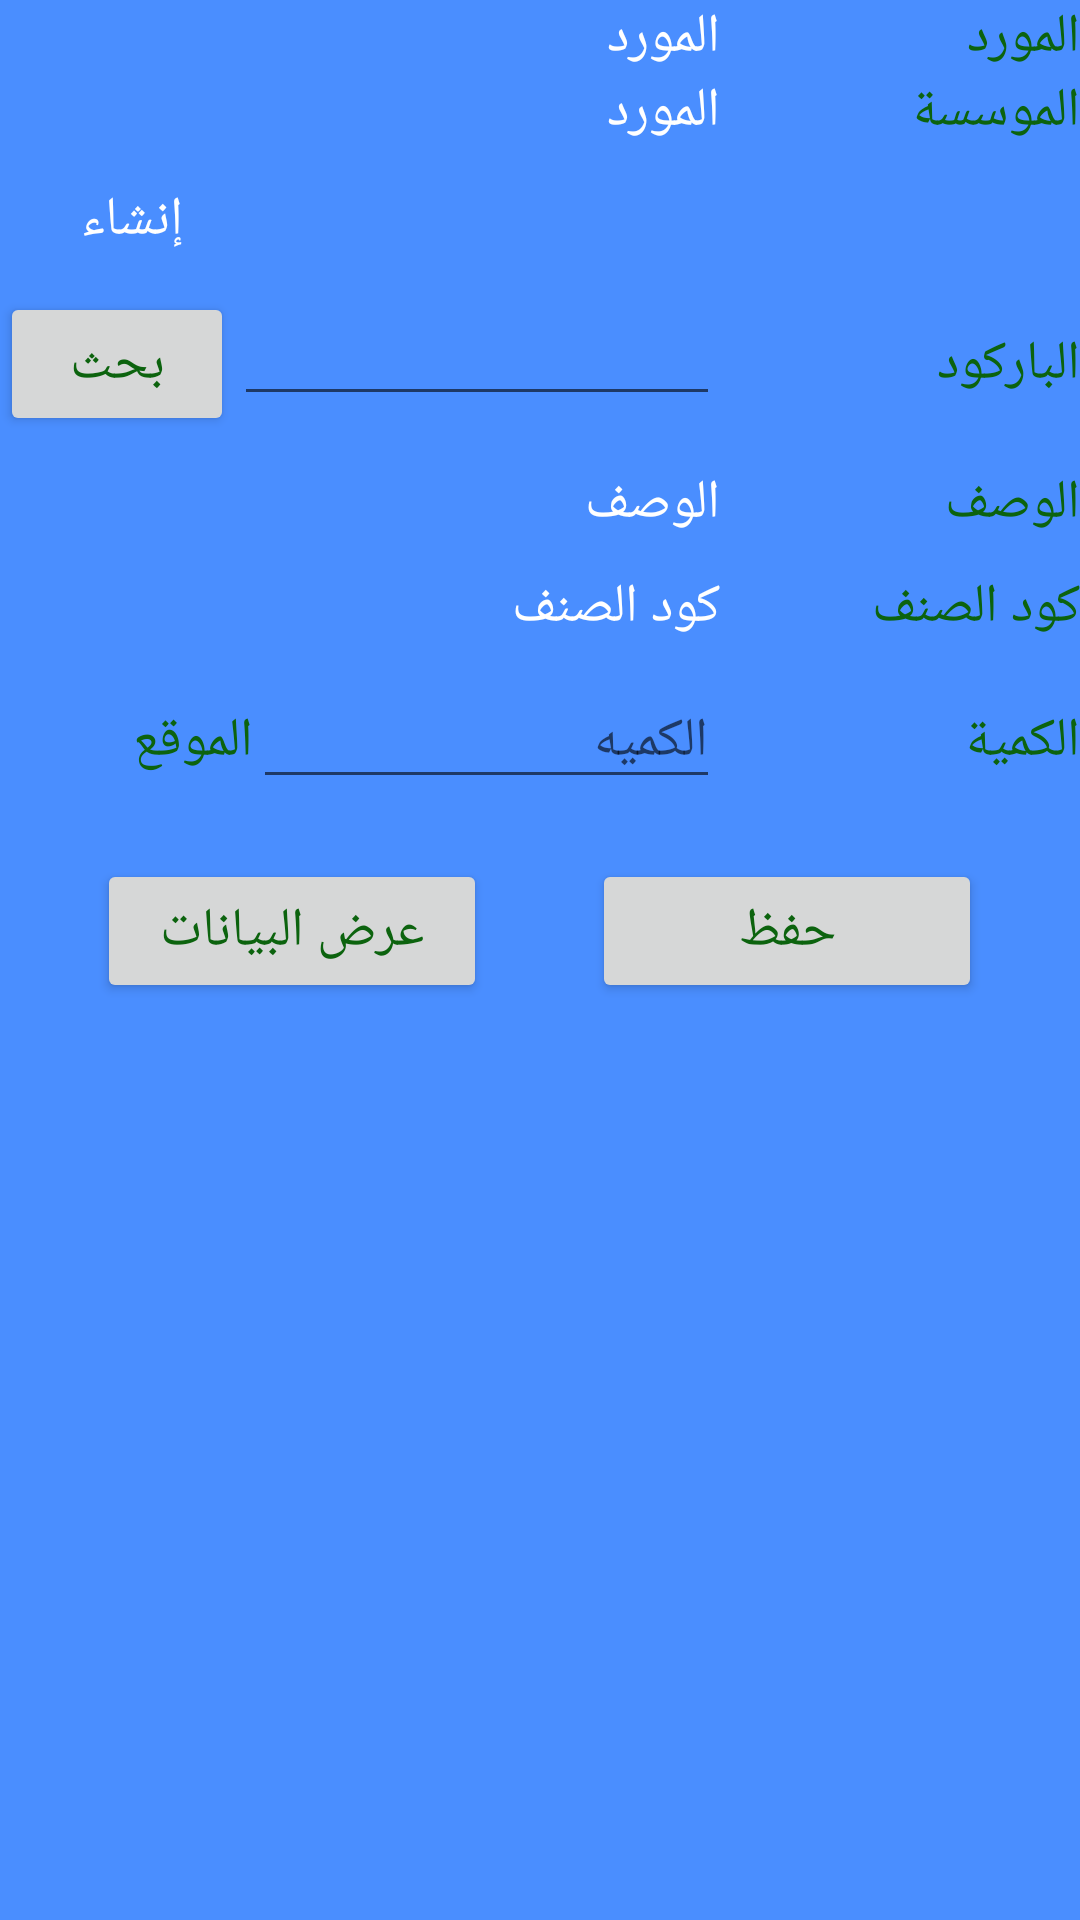

This screen was rendered from an Android layout file. Write that file and the resources it references.
<!-- AndroidManifest.xml: application theme AppTheme -->
<!-- res/layout/activity_scan_items_return.xml -->
<?xml version="1.0" encoding="utf-8"?>
<ScrollView xmlns:android="http://schemas.android.com/apk/res/android"
    xmlns:app="http://schemas.android.com/apk/res-auto"
    xmlns:tools="http://schemas.android.com/tools"
    android:layout_width="match_parent"
    android:layout_height="match_parent"
    android:layoutDirection="rtl"
    tools:context=".ItemReturn.ScanItemsReturnActivity"
    android:background="@color/main_background_color">

    <LinearLayout
        android:layout_width="match_parent"
        android:layout_height="match_parent"
        android:orientation="vertical">

        <LinearLayout
            android:layout_width="match_parent"
            android:layout_height="wrap_content"
            android:orientation="horizontal"
            android:weightSum="3">

            <TextView
                android:layout_width="0dp"
                android:layout_height="wrap_content"
                android:layout_weight="1"
                android:text="المورد"/>
            <TextView
                android:id="@+id/txt_vendor_name"
                android:layout_width="0dp"
                android:layout_height="wrap_content"
                android:layout_weight="2"
                android:text="المورد"
                android:textColor="@color/third_white"
                />

        </LinearLayout>

        <LinearLayout
            android:layout_width="match_parent"
            android:layout_height="wrap_content"
            android:orientation="horizontal"
            android:weightSum="3">

            <TextView
                android:layout_width="0dp"
                android:layout_height="wrap_content"
                android:layout_weight="1"
                android:text="الموسسة"/>
            <TextView
                android:id="@+id/txt_org"
                android:layout_width="0dp"
                android:layout_height="wrap_content"
                android:layout_weight="2"
                android:text="المورد"
                android:textDirection="rtl"
                android:textColor="@color/third_white"/>

        </LinearLayout>

        <Button
            android:id="@+id/btn_generate_item_return"
            android:layout_width="wrap_content"
            android:layout_height="wrap_content"
            android:text="إنشاء"
            android:layout_gravity="end"
            android:onClick="GenerateReturnItem"
            android:background="@drawable/logn_btn"
            android:textColor="@color/third_white"/>

        <LinearLayout
            android:layout_width="match_parent"
            android:layout_height="wrap_content"
            android:orientation="horizontal"
            android:weightSum="3"
            >

            <TextView
                android:layout_width="0dp"
                android:layout_height="match_parent"
                android:gravity="center_vertical"
                android:layout_weight="1"
                android:text="الباركود"/>
            <EditText
                android:id="@+id/edt_barcode"
                android:layout_width="0dp"
                android:layout_height="wrap_content"
                android:layout_weight="1.35"
                android:textColor="@color/third_white"
                android:inputType="number"
                />
            <Button
                android:id="@+id/btn_search_barcode"
                android:layout_width="0dp"
                android:layout_weight="0.65"
                android:layout_height="wrap_content"
                android:text="بحث"
                android:layout_gravity="end"
                android:onClick="Search_Barcode"/>

        </LinearLayout>

        <LinearLayout
            android:layout_width="match_parent"
            android:layout_height="wrap_content"
            android:orientation="horizontal"
            android:weightSum="3"
            android:layout_marginTop="10dp">

            <TextView
                android:layout_width="0dp"
                android:layout_height="wrap_content"
                android:layout_weight="1"
                android:text="الوصف"/>
            <TextView
                android:id="@+id/txt_des"
                android:layout_width="0dp"
                android:layout_height="wrap_content"
                android:layout_weight="2"
                android:text="الوصف"
                android:textColor="@color/third_white"/>

        </LinearLayout>

        <LinearLayout
            android:layout_width="match_parent"
            android:layout_height="wrap_content"
            android:orientation="horizontal"
            android:weightSum="3"
            android:layout_marginTop="10dp">

            <TextView
                android:layout_width="0dp"
                android:layout_height="wrap_content"
                android:layout_weight="1"
                android:text="كود الصنف"/>
            <TextView
                android:id="@+id/txt_matcode"
                android:layout_width="0dp"
                android:layout_height="wrap_content"
                android:layout_weight="2"
                android:text="كود الصنف"
                android:textColor="@color/third_white"/>

        </LinearLayout>

        <LinearLayout
            android:layout_width="match_parent"
            android:layout_height="wrap_content"
            android:orientation="horizontal"
            android:weightSum="3"
            android:layout_marginTop="10dp">

            <TextView
                android:layout_width="0dp"
                android:layout_height="wrap_content"
                android:layout_weight="1"
                android:text="الكمية"/>
            <EditText
                android:id="@+id/edt_qty"
                android:layout_width="0dp"
                android:layout_height="wrap_content"
                android:layout_weight="1.3"
                android:hint="الكميه"
                android:inputType="numberDecimal"
                android:maxLength="17"
                android:textColor="@color/third_white"/>



            <TextView
                android:id="@+id/txt_uom"
                android:layout_width="0dp"
                android:layout_height="wrap_content"
                android:layout_weight="0.7"
                android:text="الموقع"
                />

        </LinearLayout>

        <LinearLayout
            android:layout_width="match_parent"
            android:layout_height="wrap_content"
            android:orientation="horizontal"
            android:weightSum="3"
            android:layout_marginTop="10dp"
            android:visibility="gone">

            <TextView
                android:layout_width="0dp"
                android:layout_height="wrap_content"
                android:layout_weight="1"
                android:text="السبب"/>
            <TextView
                android:id="@+id/txt_reason"
                android:layout_width="0dp"
                android:layout_height="wrap_content"
                android:layout_weight="2"
                android:text="السبب"/>

        </LinearLayout>

        <LinearLayout
            android:layout_width="match_parent"
            android:layout_height="wrap_content"
            android:orientation="horizontal"
            android:weightSum="3"
            android:gravity="center_horizontal"
            android:layout_marginTop="20dp"
            >

            <Button
                android:id="@+id/btn_save"
                android:layout_width="0dp"
                android:layout_weight="1.2"
                android:layout_height="wrap_content"
                android:text="حفظ"
                android:onClick="SaveBarCodeForItemReturn"/>
            <Button
                android:id="@+id/btn_show_items"
                android:layout_width="0dp"
                android:layout_weight="1.2"
                android:layout_height="wrap_content"
                android:text="عرض البيانات"
                android:layout_marginStart="35dp"
                android:onClick="ShowItems"/>
        </LinearLayout>

    </LinearLayout>
</ScrollView>
<!-- resources referenced by this layout -->
<resources>
  <color name="main_background_color">#4A8EFF</color>
  <color name="third_white">#fff</color>
  <style name="AppTheme" parent="Theme.AppCompat.Light.DarkActionBar">
          
          <item name="colorPrimary">@color/colorPrimary</item>
          <item name="colorPrimaryDark">@color/colorPrimaryDark</item>
          <item name="colorAccent">@color/colorAccent</item>
          <item name="android:textSize">@dimen/font_size_for_text_of_app</item>
          <item name="android:textColor">#0C630E</item>
      </style>
  <color name="colorPrimary">#547AB9</color>
  <color name="colorPrimaryDark">#3766B4</color>
  <color name="colorAccent">#4F5252</color>
  <dimen name="font_size_for_text_of_app">18dp</dimen>
</resources>
